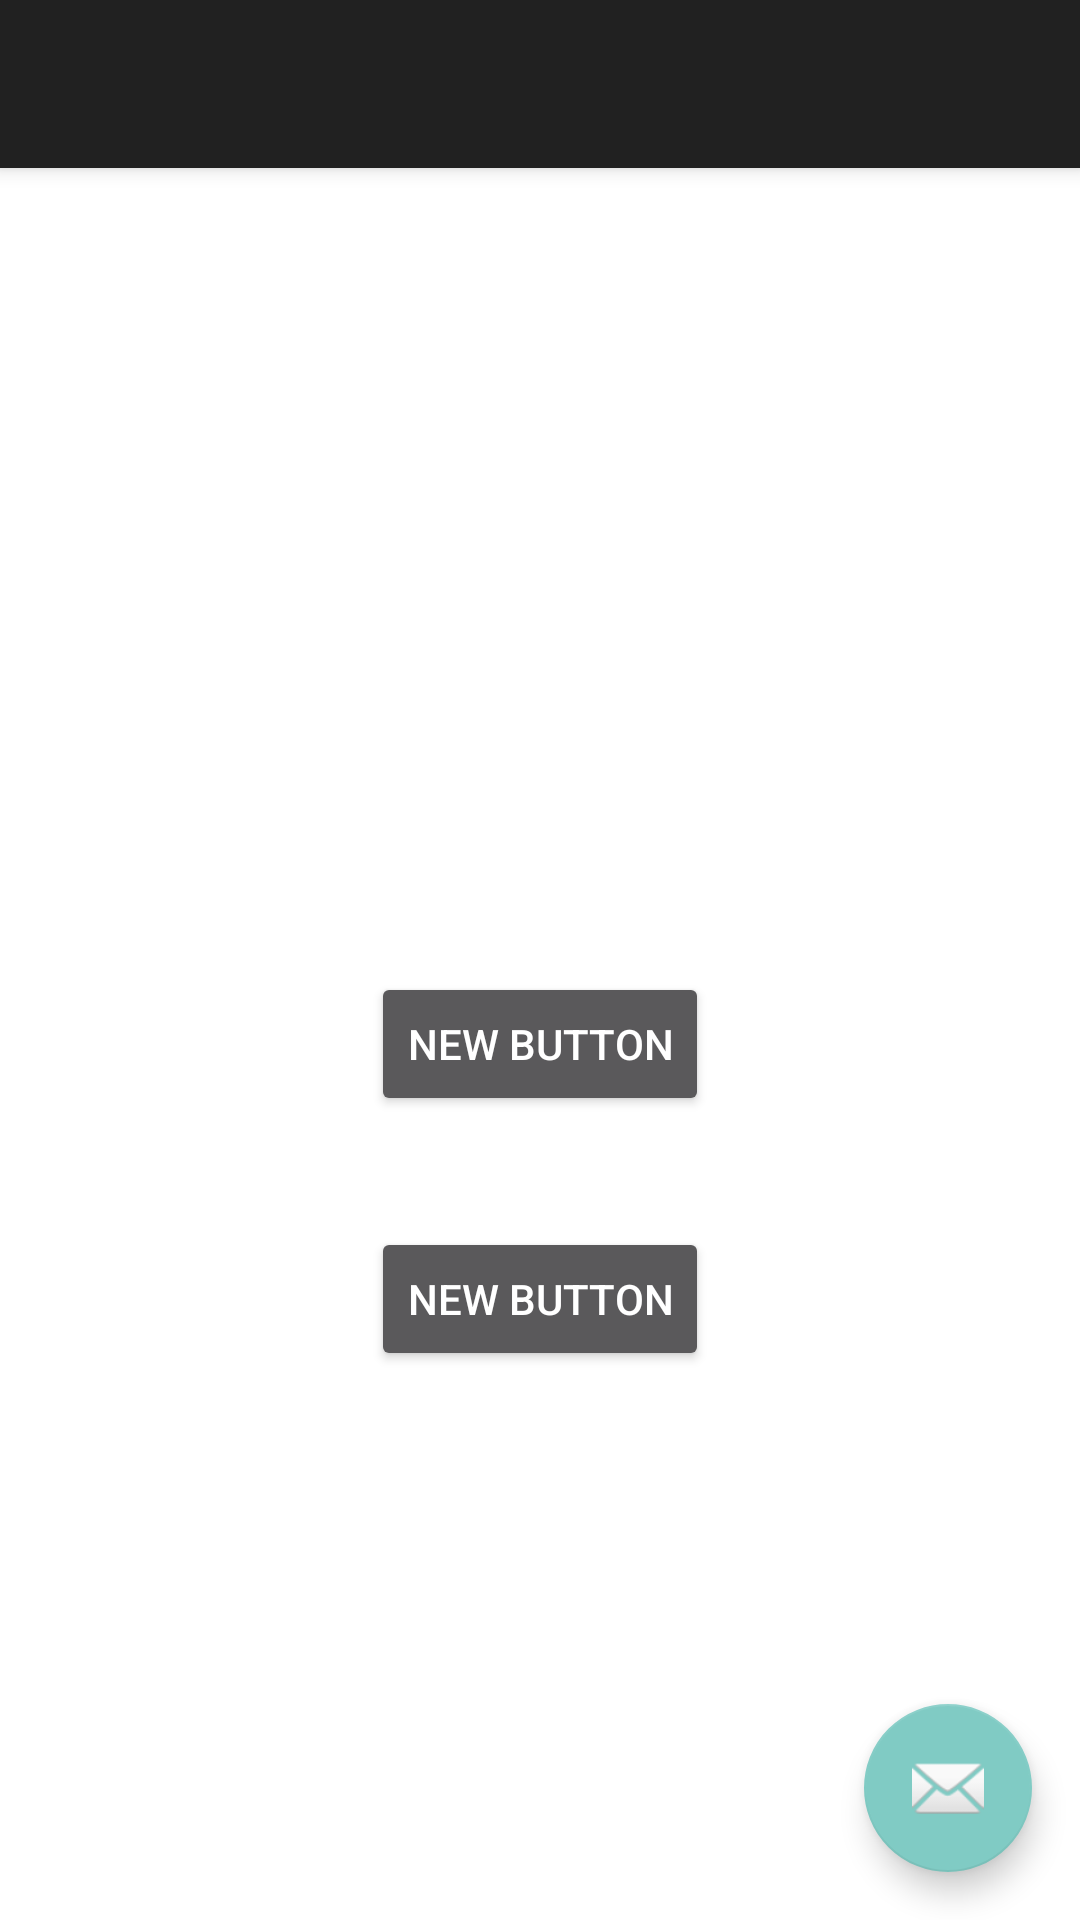

Produce the Android XML layout that renders to this screen, including the resource entries it uses.
<!-- AndroidManifest.xml: application theme SplashTheme -->
<!-- res/layout/activity_home_screen.xml -->
<?xml version="1.0" encoding="utf-8"?>
<android.support.design.widget.CoordinatorLayout
    xmlns:android="http://schemas.android.com/apk/res/android"
    xmlns:app="http://schemas.android.com/apk/res-auto"
    xmlns:tools="http://schemas.android.com/tools"
    android:layout_width="match_parent"
    android:layout_height="match_parent"
    android:fitsSystemWindows="true"
    tools:context="ansteph.com.lotto.view.play.HomeScreen">

    <android.support.design.widget.AppBarLayout
        android:layout_width="match_parent"
        android:layout_height="wrap_content"
        android:theme="@style/SplashTheme.AppBarOverlay">

        <android.support.v7.widget.Toolbar
            android:id="@+id/toolbar"
            android:layout_width="match_parent"
            android:layout_height="?attr/actionBarSize"
            android:background="?attr/colorPrimary"
            app:popupTheme="@style/SplashTheme.PopupOverlay"/>

    </android.support.design.widget.AppBarLayout>

    <include layout="@layout/content_home_screen"/>

    <android.support.design.widget.FloatingActionButton
        android:id="@+id/fab"
        android:layout_width="wrap_content"
        android:layout_height="wrap_content"
        android:layout_gravity="bottom|end"
        android:layout_margin="@dimen/fab_margin"
        android:src="@android:drawable/ic_dialog_email"/>

</android.support.design.widget.CoordinatorLayout>
<!-- res/layout/content_home_screen.xml (included above) -->
<?xml version="1.0" encoding="utf-8"?>
<RelativeLayout
    xmlns:android="http://schemas.android.com/apk/res/android"
    xmlns:app="http://schemas.android.com/apk/res-auto"
    xmlns:tools="http://schemas.android.com/tools"
    android:layout_width="match_parent"
    android:layout_height="match_parent"
    android:paddingBottom="@dimen/activity_vertical_margin"
    android:paddingLeft="@dimen/activity_horizontal_margin"
    android:paddingRight="@dimen/activity_horizontal_margin"
    android:paddingTop="@dimen/activity_vertical_margin"
    app:layout_behavior="@string/appbar_scrolling_view_behavior"
    tools:context="ansteph.com.lotto.view.play.HomeScreen"
    tools:showIn="@layout/activity_home_screen">

    <Button
        android:layout_width="wrap_content"
        android:layout_height="wrap_content"
        android:text="New Button"
        android:id="@+id/button"
        android:layout_centerVertical="true"
        android:layout_centerHorizontal="true"/>

    <Button
        android:layout_width="wrap_content"
        android:layout_height="wrap_content"
        android:text="New Button"
        android:id="@+id/button2"
        android:layout_below="@+id/button"
        android:layout_centerHorizontal="true"
        android:layout_marginTop="37dp"/>
</RelativeLayout>
<!-- resources referenced by this layout -->
<resources>
  <dimen name="activity_horizontal_margin">16dp</dimen>
  <dimen name="activity_vertical_margin">16dp</dimen>
  <dimen name="fab_margin">16dp</dimen>
  <style name="SplashTheme.AppBarOverlay" parent="ThemeOverlay.AppCompat.Dark.ActionBar" />
  <style name="SplashTheme.PopupOverlay" parent="ThemeOverlay.AppCompat.Light" />
  <style name="SplashTheme" parent="Theme.AppCompat.NoActionBar">
          <item name="android:windowBackground">@drawable/background_splash</item>
  
      </style>
</resources>
